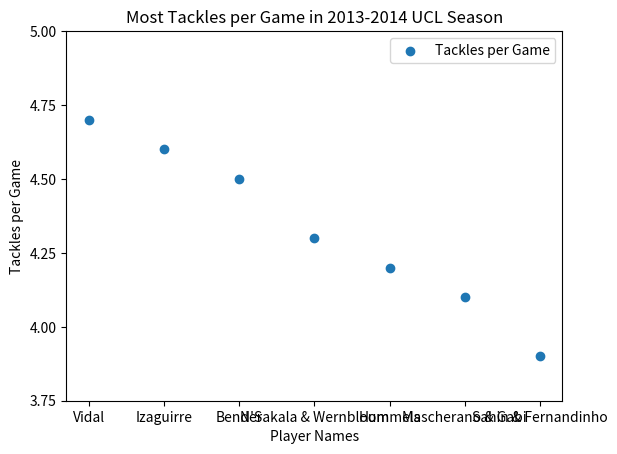

Here is the Python script that generated this plot:

import matplotlib.pyplot as plt

def create_scatter_plot(x_values, y_values, x_label, y_label, title, number_of_ticks):


    plt.scatter(x_values, y_values, label="Tackles per Game", marker="o")


    plt.xlabel(x_label)
    plt.ylabel(y_label)
    plt.title(title)


    plt.yticks(number_of_ticks)

    plt.legend()

    plt.show()


players = ["Vidal", "Izaguirre", "Bender", "N'Sakala & Wernbloom", "Hummels", "Mascherano & Gabi", "Sahin & Fernandinho"]
tackles_made_per_game = [4.7, 4.6, 4.5, 4.3, 4.2, 4.1, 3.9]
ticks = [3.75, 4, 4.25, 4.5, 4.75, 5]

create_scatter_plot(players, tackles_made_per_game, 'Player Names', 'Tackles per Game', 'Most Tackles per Game in 2013-2014 UCL Season', ticks)

